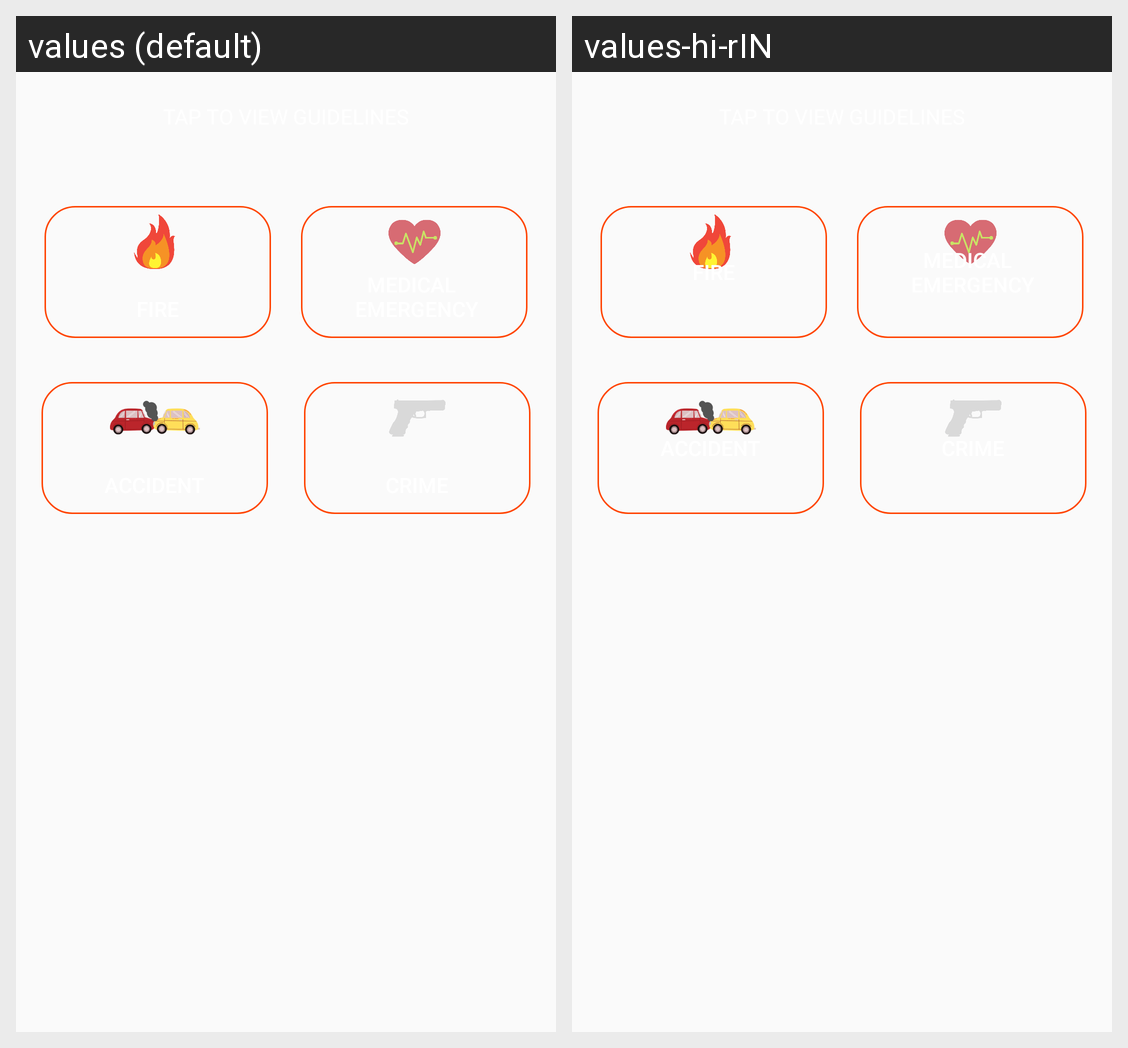

Strings drawn on this Android screen and how each of the app's shown locales translates them:
Android screen res/layout/activity_new_guidelines.xml rendered under 2 locales, left to right: values (default), values-hi-rIN. Device: Nexus 5 (rendered at 1080×1920; each locale shown at half size, 540×960, under a caption strip naming it); theme AppTheme.
Strings drawn on this screen, with the default value and each locale's value (text and hints the layout hard-codes, and strings that could not be matched under every locale, appear in the picture but are not listed):

medical_n_emergency
  values: 
      
      Medical 
       Emergency
  values-hi-rIN: Medical 
       Emergency

accident
  values: 
      
      
      Accident
  values-hi-rIN: Accident

fire
  values: 
      
      
      FIRE
  values-hi-rIN: FIRE

crime
  values: 
      
      
      Crime
  values-hi-rIN: Crime
